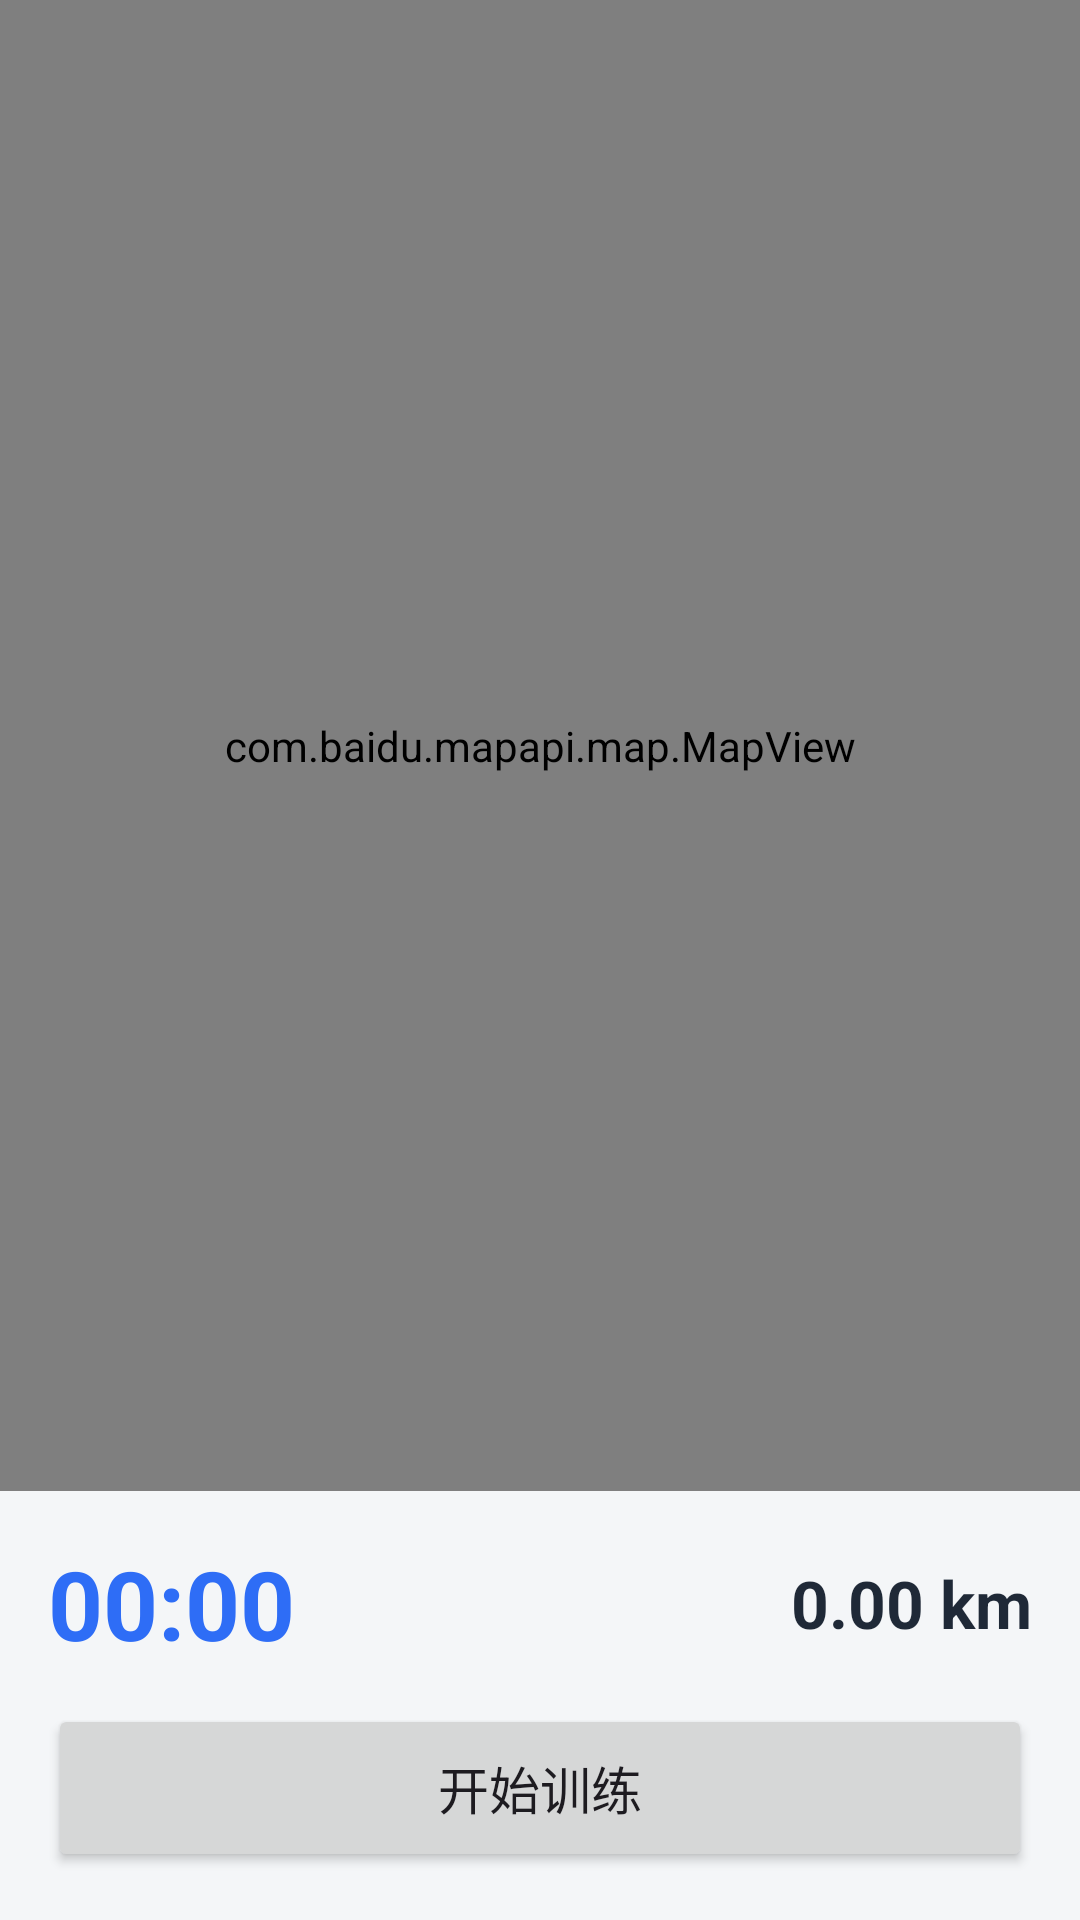

Produce the Android XML layout that renders to this screen, including the resource entries it uses.
<!-- AndroidManifest.xml: application theme Theme.Orienteering -->
<!-- res/layout/activity_training.xml -->
<?xml version="1.0" encoding="utf-8"?>
<LinearLayout xmlns:android="http://schemas.android.com/apk/res/android"
    android:layout_width="match_parent"
    android:layout_height="match_parent"
    android:orientation="vertical">

    
    <com.baidu.mapapi.map.MapView
        android:id="@+id/mapView"
        android:layout_width="match_parent"
        android:layout_height="0dp"
        android:layout_weight="1" />

    <LinearLayout
        android:layout_width="match_parent"
        android:layout_height="wrap_content"
        android:background="@color/bg"
        android:orientation="vertical"
        android:padding="16dp">

        <LinearLayout
            android:layout_width="match_parent"
            android:layout_height="wrap_content"
            android:orientation="horizontal">

            <TextView
                android:id="@+id/tvTime"
                android:layout_width="0dp"
                android:layout_height="wrap_content"
                android:layout_weight="1"
                android:text="00:00"
                android:textColor="@color/primary"
                android:textSize="32sp"
                android:textStyle="bold" />

            <TextView
                android:id="@+id/tvDistance"
                android:layout_width="wrap_content"
                android:layout_height="wrap_content"
                android:layout_gravity="center_vertical"
                android:text="0.00 km"
                android:textColor="@color/text_primary"
                android:textSize="22sp"
                android:textStyle="bold" />
        </LinearLayout>

        <Button
            android:id="@+id/btnToggle"
            android:layout_width="match_parent"
            android:layout_height="56dp"
            android:layout_marginTop="12dp"
            android:text="开始训练"
            android:textAllCaps="false"
            android:textSize="17sp" />

    </LinearLayout>

</LinearLayout>
<!-- resources referenced by this layout -->
<resources>
  <color name="bg">#F4F6F8</color>
  <color name="primary">#2E6DF6</color>
  <color name="text_primary">#1F2937</color>
  <style name="Theme.Orienteering" parent="Theme.Material3.Light.NoActionBar">
          <item name="colorPrimary">@color/primary</item>
          <item name="colorSecondary">@color/accent</item>
          <item name="android:statusBarColor">@color/primary_dark</item>
      </style>
  <color name="accent">#FF7A00</color>
  <color name="primary_dark">#1B4FCC</color>
</resources>
